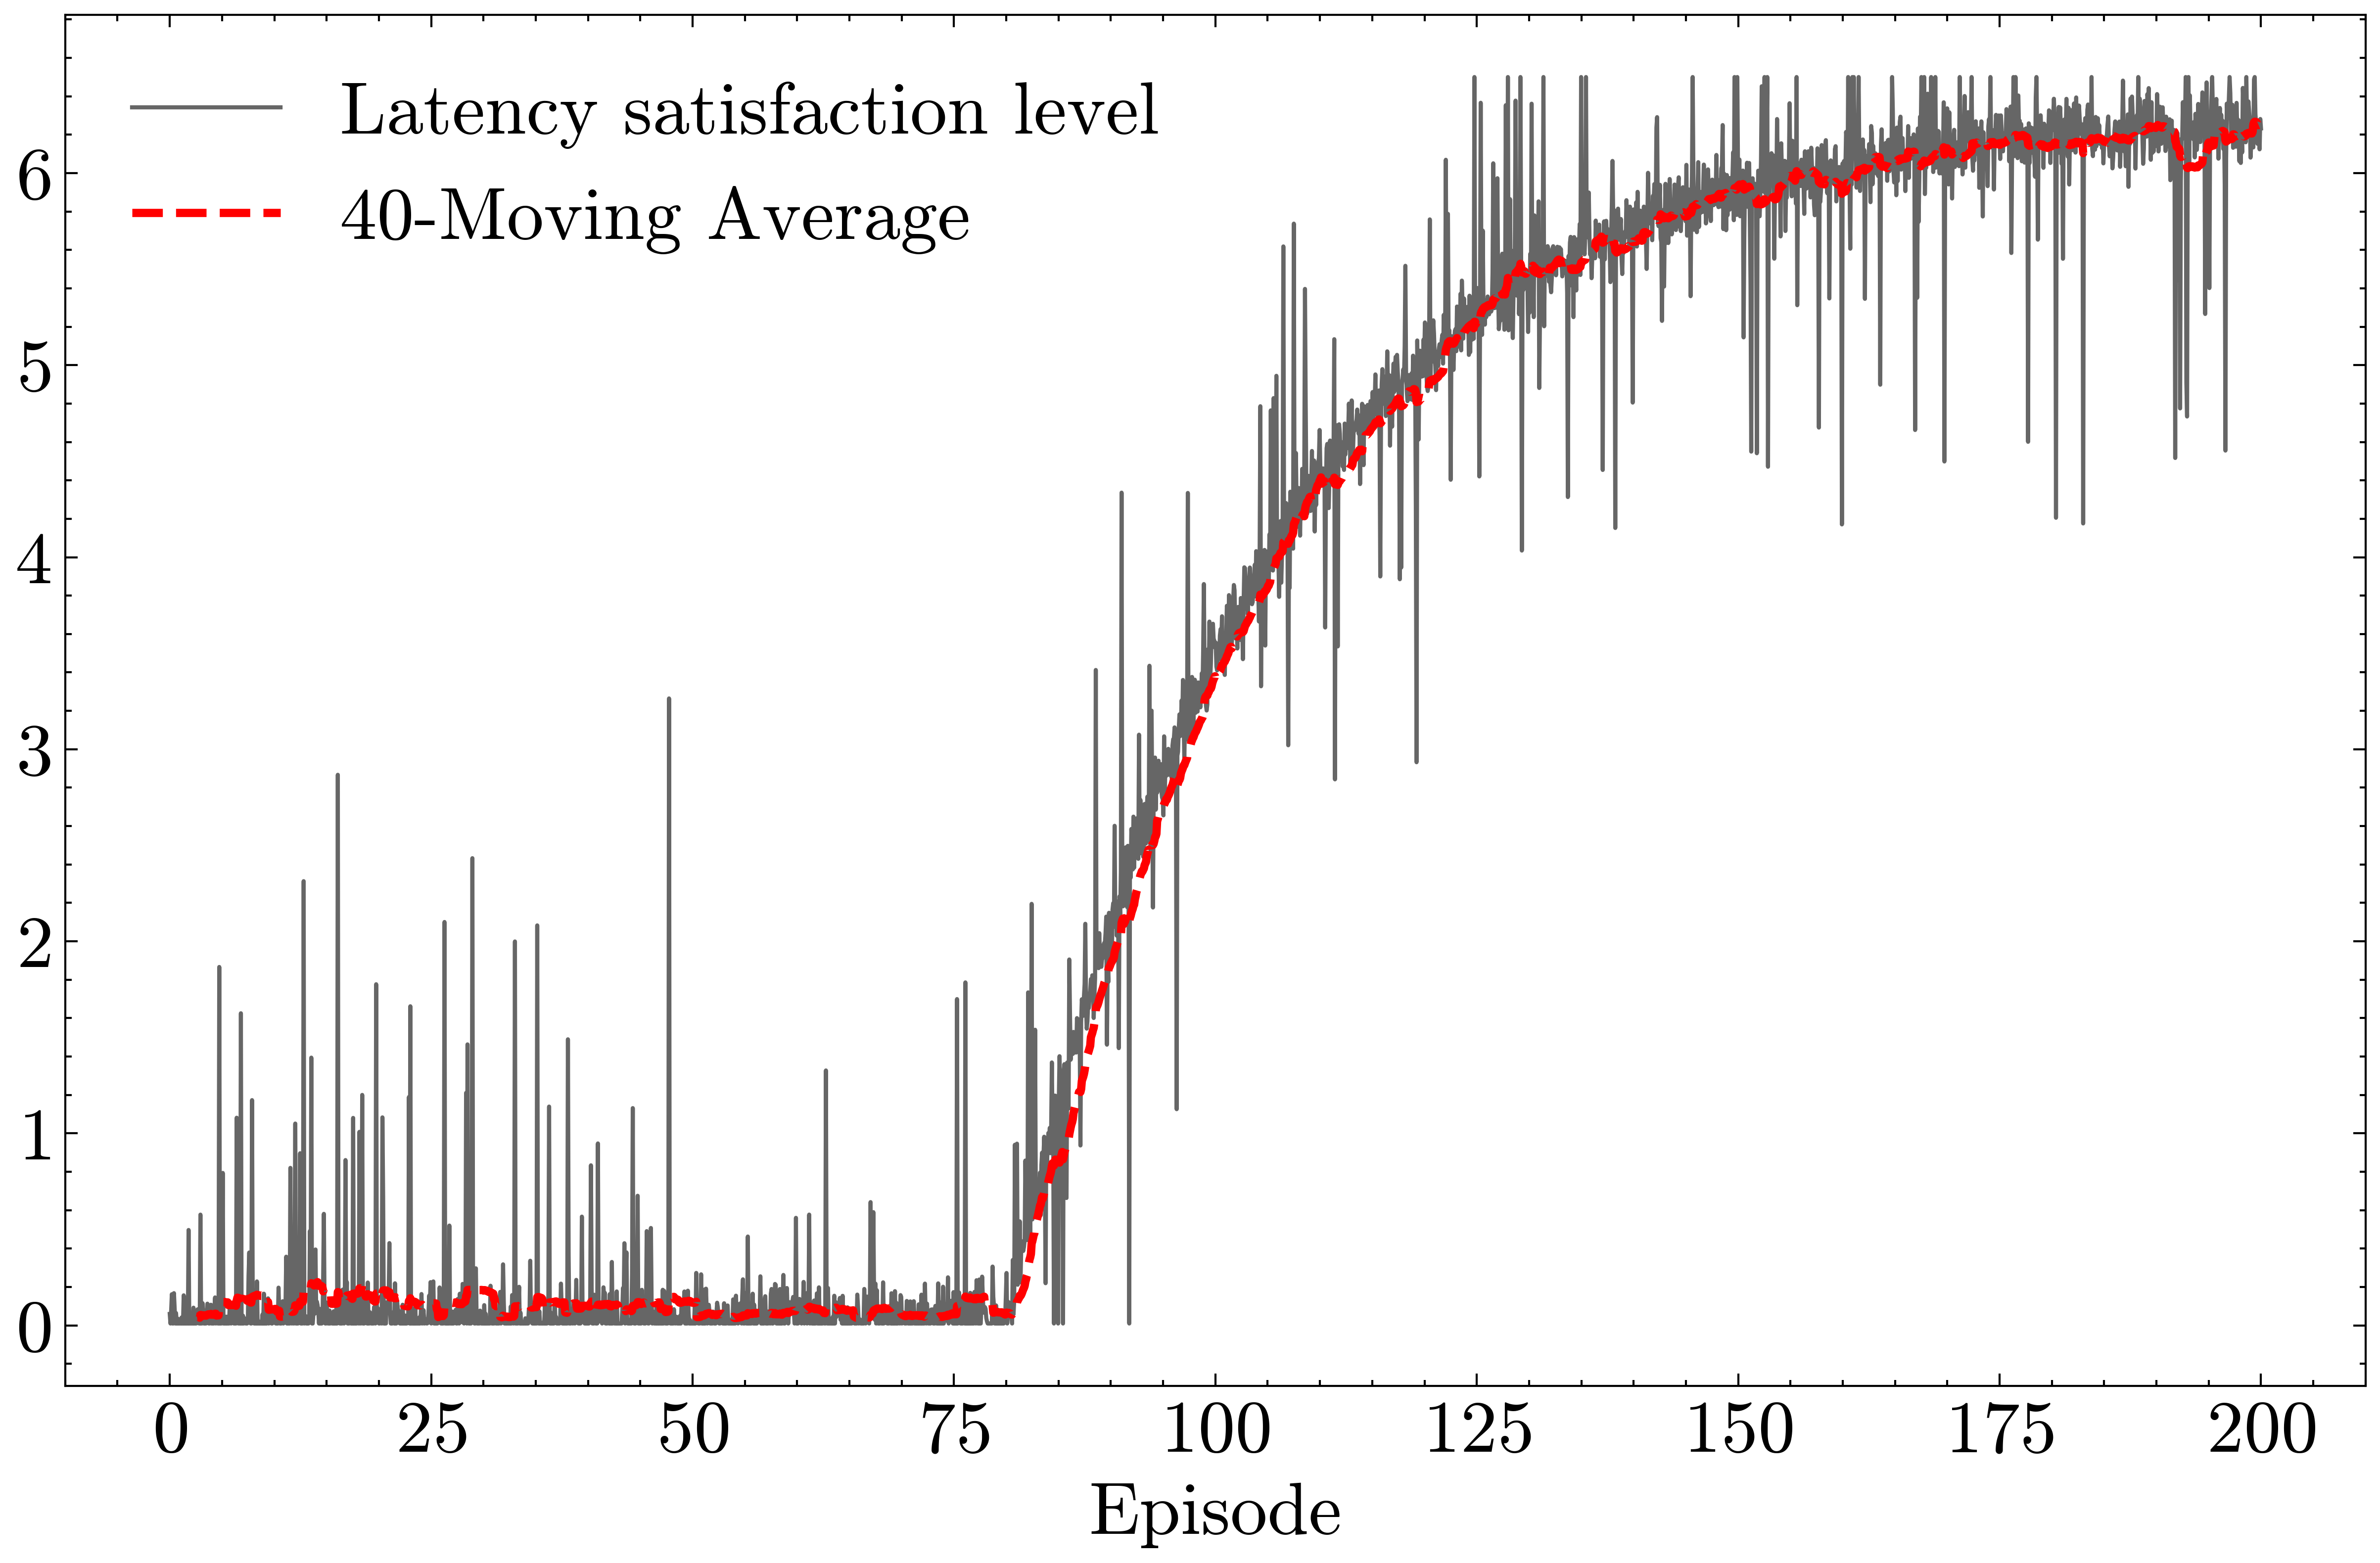

Generate this figure with Python:
import numpy as np
import matplotlib.pyplot as plt
import scienceplots

plt.style.use(["science", "ieee", "no-latex"])
plt.rcParams.update({"font.size": 18})

# Generate a noisy signal converging to a constant value
# Generate a reward signal starting very small and gradually increasing with spikes
np.random.seed(42)
time = np.linspace(0, 200, 3000)
initial_value = 0.01
final_value = 6.3
convergence_rate = 0.04

# Create a signal that grows slowly at first and then more rapidly
slow_growth = initial_value + (final_value - initial_value) * (
    1 - np.exp(-convergence_rate * (time - 80))
) * (time > 80)
signal = np.where(time <= 80, initial_value, slow_growth)

# Add noise and spikes
base_noise = np.random.normal(0, 0.1, time.shape)
spike_noise = np.random.normal(0, 1, time.shape)
spikes = (
    np.random.rand(len(time)) < 0.11
) * spike_noise  # 5% chance of spike at each point
signal += base_noise + spikes

# Clip the signal to ensure it stays within the range [0.01, 1.1]
signal = np.clip(signal, 0.01, 6.5)

# Calculate the moving average
window_size = 40
moving_average = np.convolve(signal, np.ones(window_size) / window_size, mode="valid")


# Plot the original signal and the moving average
plt.figure(figsize=(10, 6))
plt.plot(time, signal, label="Latency satisfaction level", alpha=0.6)
plt.plot(
    time[window_size - 1 :],
    moving_average,
    label="40-Moving Average",
    color="red",
    linewidth=2,
)
# plt.axhline(final_value, color="green", linestyle="--", label="Final Value")
# plt.title("Convergence of Reward")
plt.xlabel("Episode")
# plt.ylabel("Reward")
plt.legend()
plt.savefig("cl.png")
